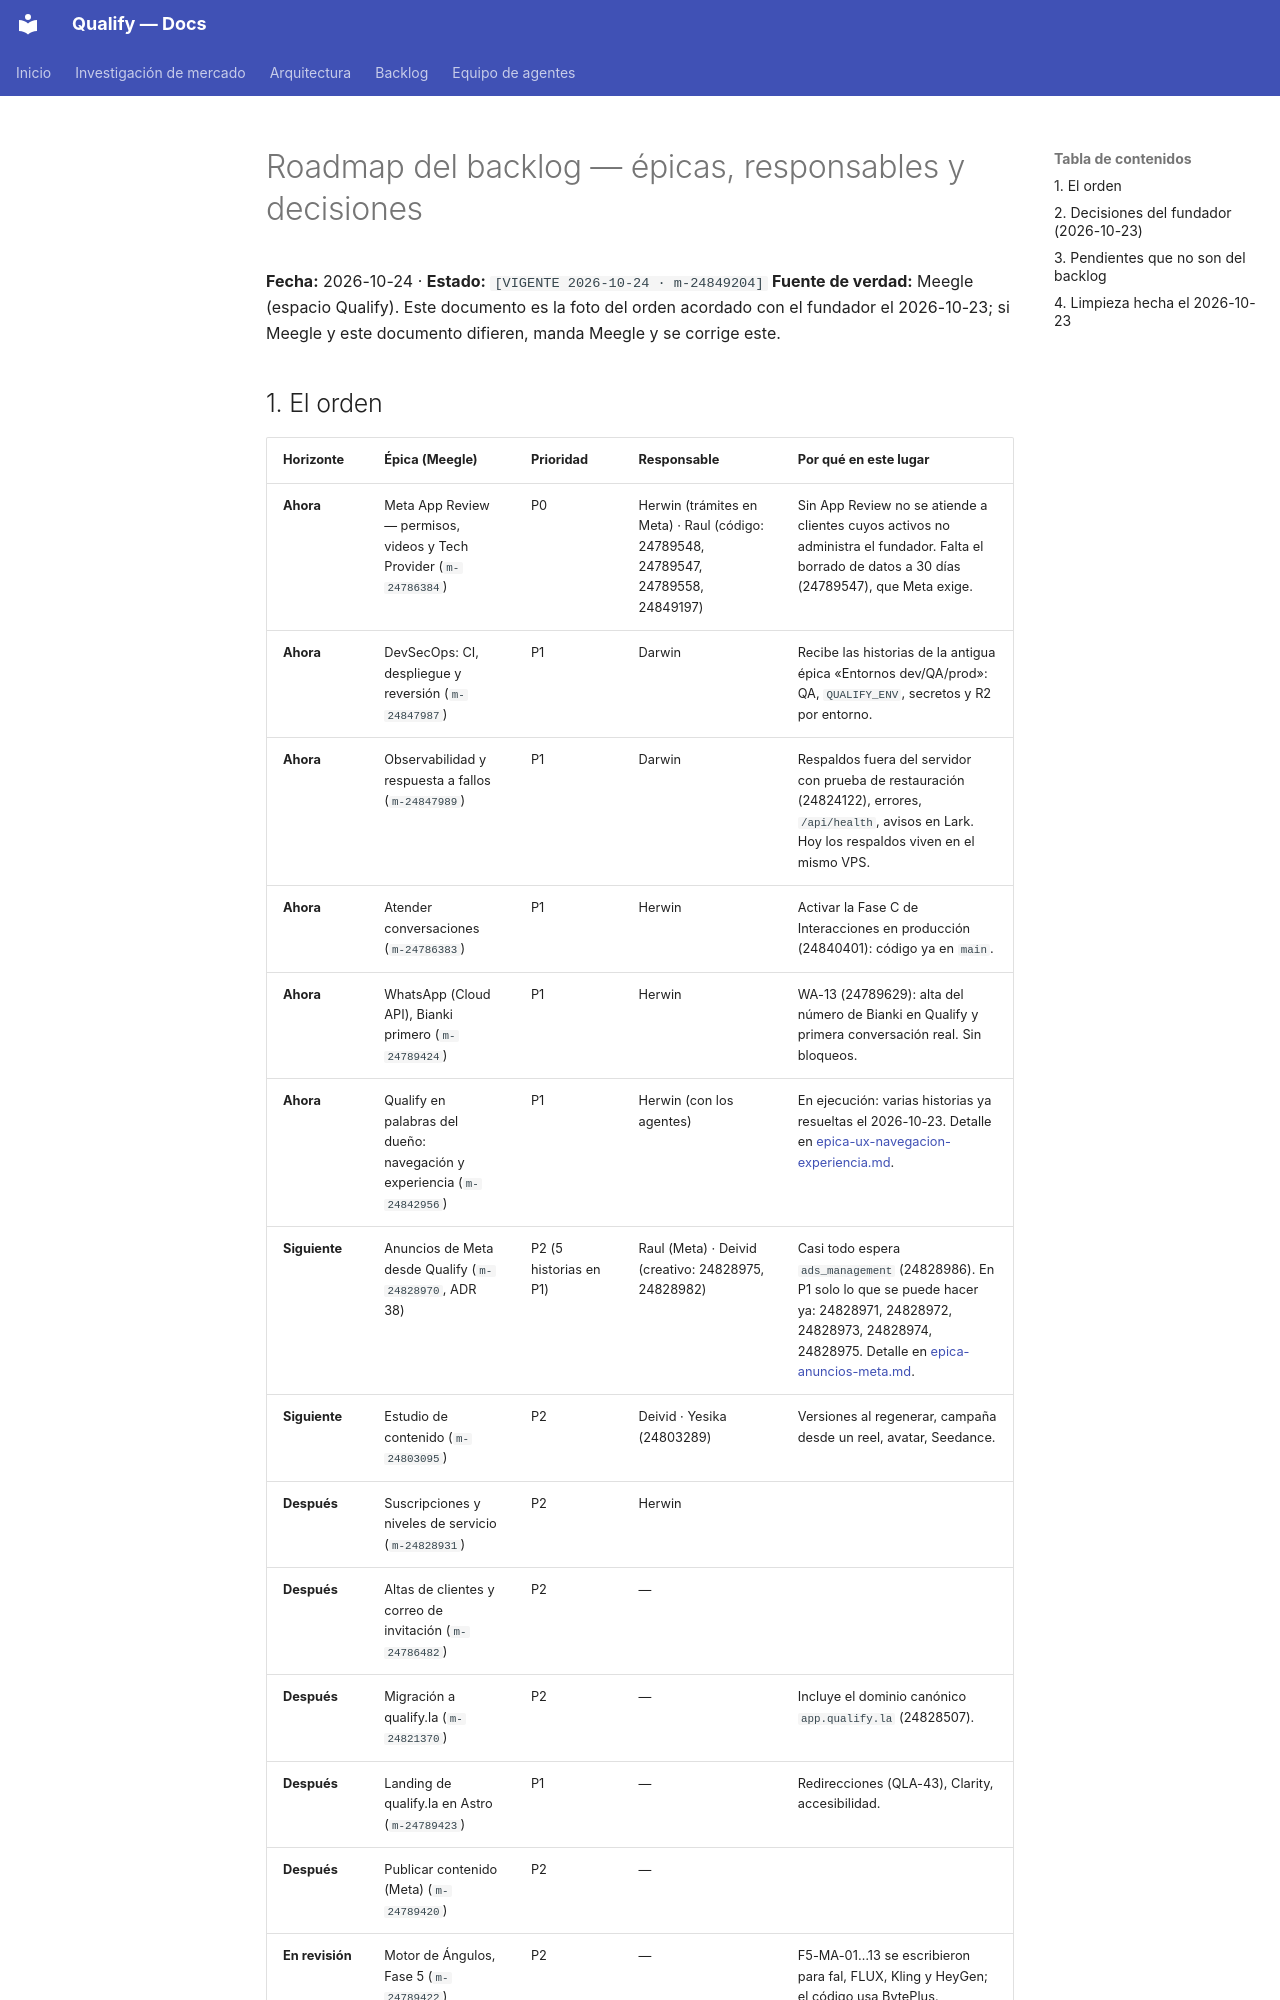

repository: AttitudeFactory/Qualify · page: backlog-roadmap/index.html · generator: mkdocs

# Roadmap del backlog — épicas, responsables y decisiones

**Fecha:** 2026-10-24 · **Estado:** `[VIGENTE 2026-10-24 · m-24849204]`
**Fuente de verdad:** Meegle (espacio Qualify). Este documento es la foto del orden acordado con el
fundador el 2026-10-23; si Meegle y este documento difieren, manda Meegle y se corrige este.
